Run: headless pygame with SDL's dummy video driver; simulated clock (each Clock.tick advances the game by its frame time, no real sleeping); random seed 0; keys injected as events and as key.get_pressed() state; mouse plan: one left click at the window centre at the start of phase 2, then a move to the lower-right quarter at the start of phase 3.
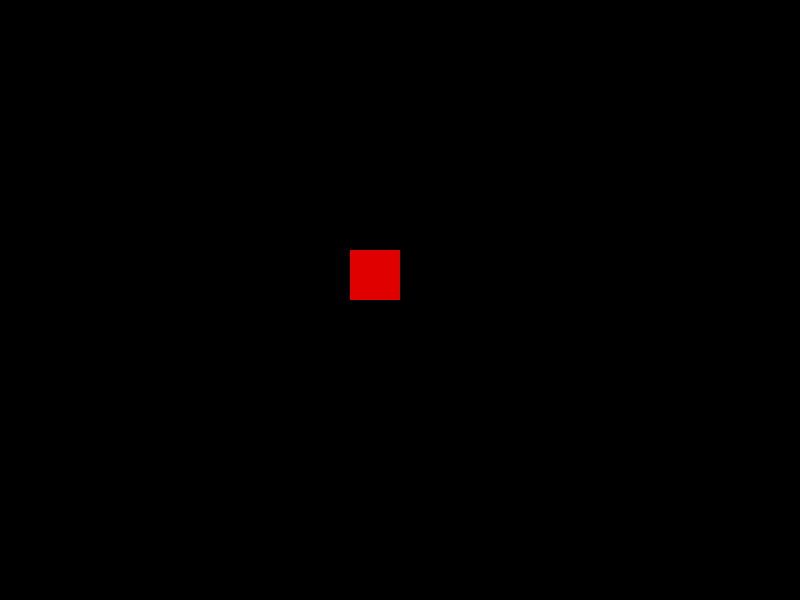
Frame 1 of 4 · flips 1–60 · no input
Frame 2 of 4 · flips 61–180 · clicked the window centre · tapped SPACE, RETURN · held RIGHT (→), D · screen unchanged from frame 1, image omitted
Frame 3 of 4 · flips 181–300 · moved the mouse to the lower-right quarter · held DOWN (↓), S · screen unchanged from frame 2, image omitted
Frame 4 of 4 · flips 301–420 · held LEFT (←), A, UP (↑), W · screen unchanged from frame 3, image omitted

The pygame program that drew these frames:

import pygame

pygame.init()
largula_tela, altura_tela = 800, 600
tela = pygame.display.set_mode((largula_tela, altura_tela))


def desenho_quadrado(VERMELHO_def, x_def, y_def):
    pygame.draw.rect(tela, VERMELHO_def, pygame.Rect(x_def - 50, y_def - 50, 50, 50))


PRETO = (0, 0, 0)
BRANCO = (225, 225, 225)
VERMELHO = (225, 0, 0)
x = 400
y = 300
tela.fill(PRETO)
terminou = False
while not terminou:
    desenho_quadrado(VERMELHO, x, y)

    pygame.display.update()
    for event in pygame.event.get():
        if event.type == pygame.QUIT:
            terminou = True
        if event.type == pygame.MOUSEBUTTONDOWN and event.button == 1:
            x, y = pygame.mouse.get_pos()
            desenho_quadrado(VERMELHO, x, y)
    tela.fill(PRETO)

pygame.display.quit()
pygame.quit()
